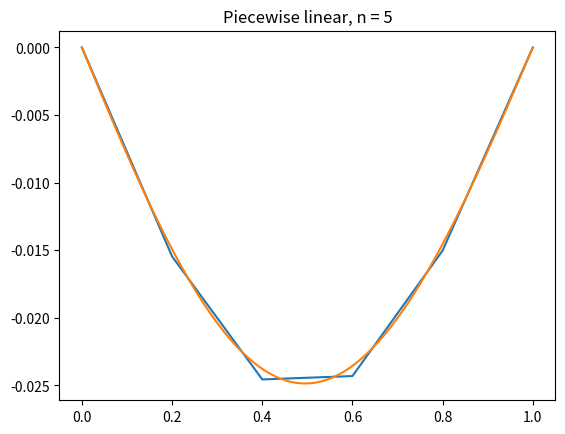
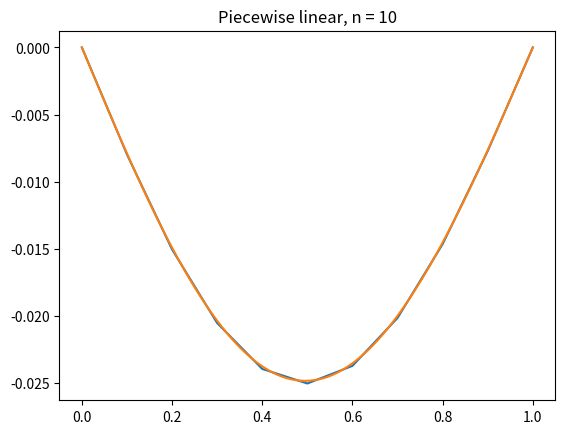
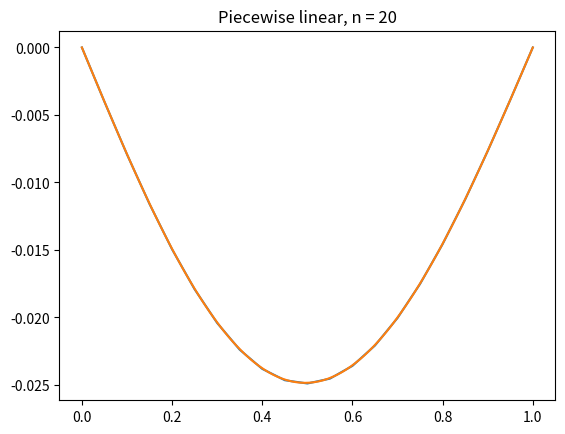
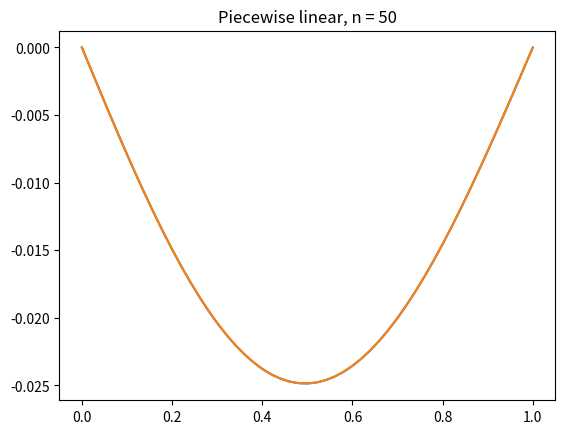

Reproduce these figures in Python, in order.
import numpy as np
import matplotlib.pyplot as plt
import math

def simpsonIntg(f, x0, x1):
    """Do numeric intergral via Simpson's formula"""
    return (x1 - x0) * ((1.0/6) * f(x0) + (4.0/6) * f((x0 + x1) / 2) + (1.0/6) * f(x1))

def linearIntg(f, x0, x1):
    return (x1 - x0) * (0.5 * f(x0) + 0.5 * f(x1))



class PiecewiseLinearFEM:
    def __init__(self, intg: 'function'):
        """
        @param intg: Numerical integrater to use
        """
        self.numIntg = intg
        self.U = None

    def build_knots(self, n: int):
        """Build uniform knots in generation, total n+1 knots"""
        self.X = np.linspace(0, 1, num=n+1)
        self.n = n
        return self.X

    def solve(self, f: 'function'):
        """Solve using V_{h1} finite element space
        
        Uses n+1 knots in total, namely 0, ..., n
        and we have n-1 basis functions in total
        """
        X = self.X
        n = self.n

        # Check x
        assert(len(X) == n + 1)

        # Build K
        K = np.ndarray((n-1, n-1), dtype=np.double)
        for i in range(0, n-1):
            for j in range(i, n-1):
                if j >= i + 2:
                    K[i, j] = K[j, i] = 0
                elif j == i + 1:
                    # No outbound access since we only calculates upper triangular
                    K[i, j] = K[j, i] = -( 1.0 / ((X[i+1 + 1] - X[i + 1])))
                elif j == i:
                    # handle cases for outbound access
                    K[i, j] = (1.0 / ((X[i+1 + 1] - X[i + 1]))) + (1.0 / ((X[i + 1] - X[i-1 + 1])))
                else:
                    assert(False)
        
        # Build F
        F = np.zeros((n-1, ), dtype=np.double)
        for i in range(0, n-1):
            F[i] = self.numIntg(
                lambda t, i=i: f(t) * (t - X[i-1 + 1]) / (X[i + 1] - X[i-1 + 1]),
                X[i-1 + 1],
                X[i + 1]
            ) + self.numIntg(
                lambda t, i=i: f(t) * (X[i+1 + 1] - t) / (X[i+1 + 1] - X[i + 1]),
                X[i + 1],
                X[i+1 + 1]
            )

        
        # np.linalg.solve() uses _gesv LAPACK routines
        # which uses LU factorization indeed
        self.U = np.linalg.solve(K, F)

        # Check result
        chk = K @ self.U
        assert(np.allclose(chk, F))

        return self.U
    
    def plot(self, n, ax):
        T = self.X
        res = np.zeros((self.n+1,), dtype=np.double)
        for i in range(0, self.n + 1):
            if i == 0 or i == self.n:
                res[i] = 0
            else:
                res[i] = self.U[i - 1]

        ax.plot(T, res)

def plot_ref(ax):
    ref_func = lambda x: (x-1) * math.sin(x) + 2 * math.cos(x) + (2 - 2 * math.cos(1)) * x - 2

    x = np.linspace(0, 1, 100)
    ref = [val for val in map(ref_func, x)]

    ax.plot(x, ref)
    plt.show()

def evaluate():
    f = lambda x: (x - 1) * math.sin(x)

    for n in [5, 10, 20,50]:
        linearFEM = PiecewiseLinearFEM(linearIntg)
        linearFEM.build_knots(n)
        linearFEM.solve(f)

        fig, ax = plt.subplots()
        ax.set(title=f'Piecewise linear, n = {n}')
        linearFEM.plot(n, ax)
        plot_ref(ax)
        
        

        plt.show()

if __name__ == '__main__':
    #plot_ref()
    evaluate()